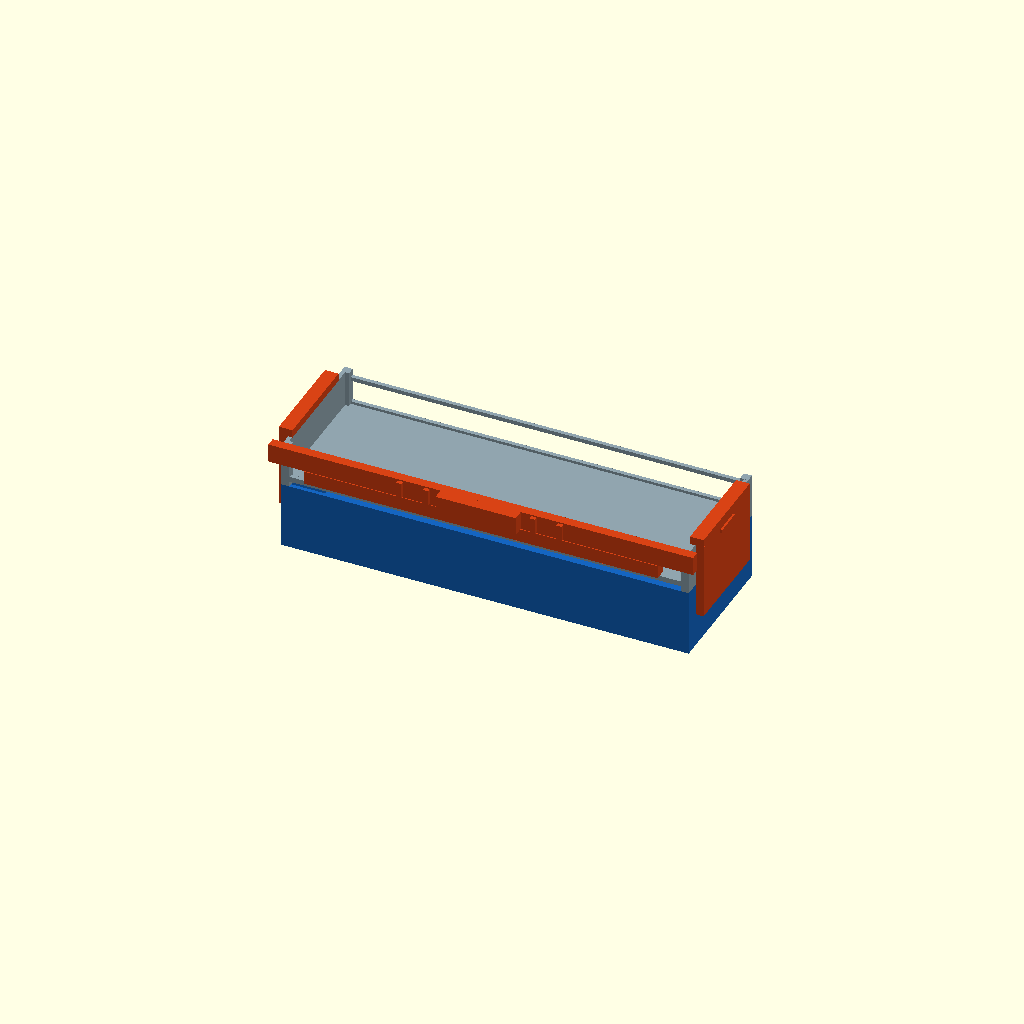
Cell 1: the model at its default parameters.
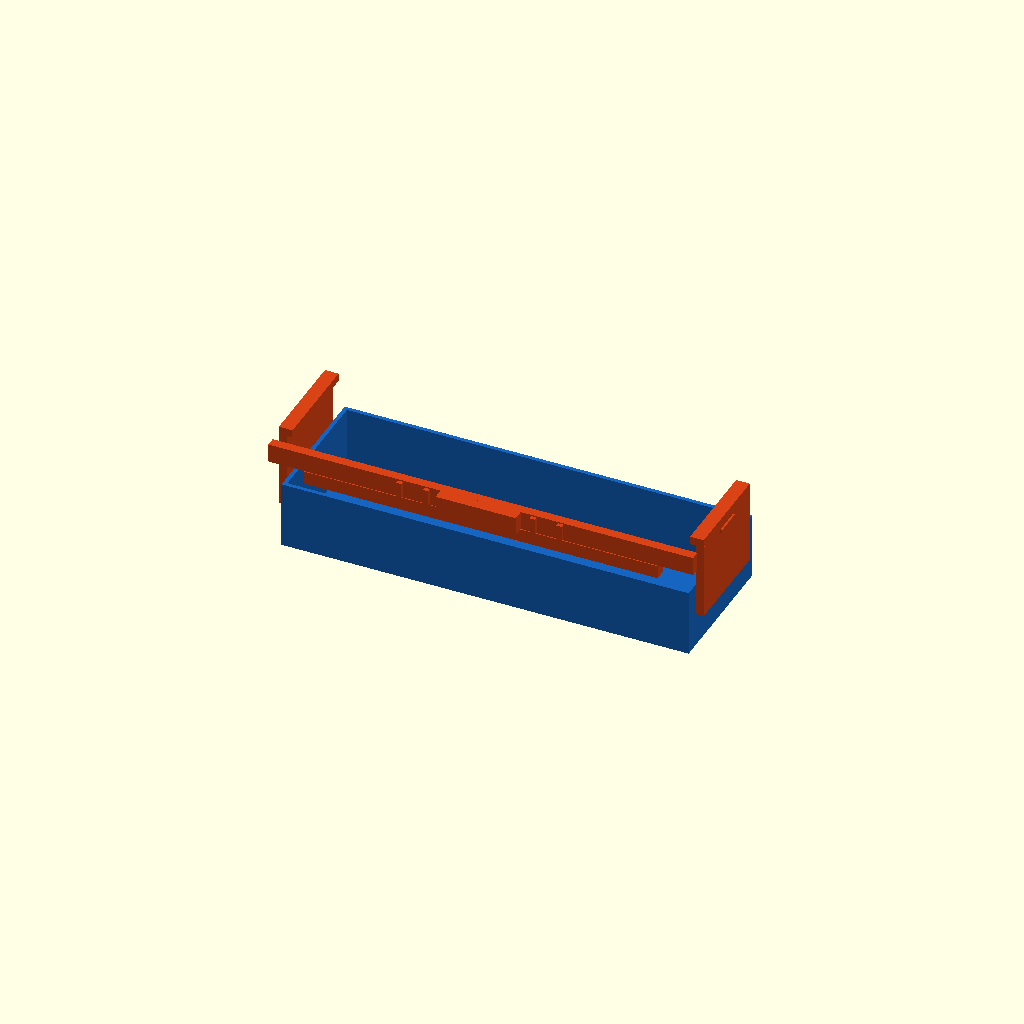
Cell 2 — show set to "new", the other parameters unchanged.
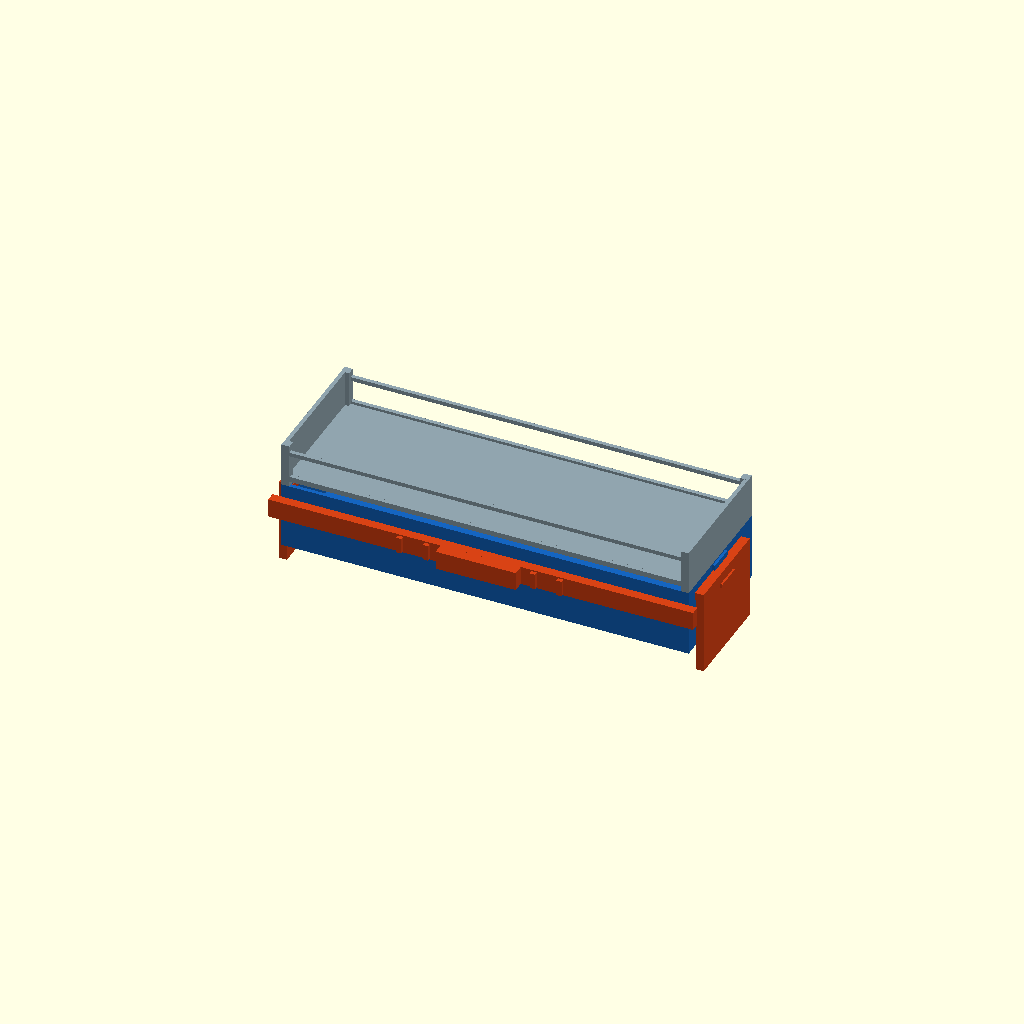
Cell 3: the same model with lock = 2.
One fixed orthographic camera (rotation 55°, 0°, 25°; colour scheme Cornfield) for every cell.
The OpenSCAD source (design/drawers/mixed/attach4/D_wildcard/04_best_clamp.scad):
// 04_best_clamp.scad
// WILDCARD BEST VARIANT: TRIPLE-ENGAGEMENT LIFT-LOCK
//
// The definitive design combining all strengths:
//
// MECHANISM — "Lift & Click":
//   1. Top tray placed down freely (jaws stowed below z=50, nothing above)
//   2. User grips the SPINE BAR (front face, z≈30, full-width handle) with
//      fingertips and sweeps it UPWARD in one motion (~44mm travel)
//   3. As the spine rises:
//      a. TWO L-HOOKS at the ends climb past z=83 and hook over the end-wall
//         tops → AXIAL LOCK (prevents Z lift)
//      b. A FRONT TONGUE integrated into the spine enters the front open slot
//         (z=59..74) and seats against the front top rail → ANTI-RATTLE
//      c. A SNAP RIDGE on each hook arm clicks over a tray ridge → DETENT HOLD
//   4. To unlock: squeeze the centre of spine bar inward (flex clears snap) and
//      sweep downward. ONE motion, ONE hand.
//
// CAPTURE GEOMETRY:
//   - End hooks: 5mm×70mm×2 sides → hook area = 5×70×2 = 700mm².
//     At 2mm lift of top tray, overlap = 700×min(2, HOOK_H=5) = 700mm³ >> 200mm³
//   - Front slot tongue adds anti-rattle without adding to capture count
//
// DOOR FLUSH: all hardware at x<0 or x>304.8 (ends) or y≤0 (front)
// OVERHEAD: unlocked state max z = 50 (new tray top face only)

show = "all"; // [all,new,top]
lock = 1;     // 0=open, 1=locked

include <../top_ref.scad>

$fn = 48;

// ─── Tray constants ──────────────────────────────────────────────────────────
NTX = 304.8;  NTY = 101.6;  NTZ = 50;  WALL = 3;
END_WALL_T = 3;   // top tray end wall thickness
END_TOP_Z  = 83;  // end wall top (seated)
SLOT_BOT   = 59;  // front open slot bottom z
SLOT_TOP   = 74;  // front open slot top z
RAIL_BOT   = 75;  // front top rail underside z

// ─── Hook arm parameters ─────────────────────────────────────────────────────
// Thicker hook arm for strength; slightly inset from tray corners
HOOK_STEM_T = 6;     // hook stem thickness in X
HOOK_GAP    = 0.6;   // clearance between hook and top tray end wall
HOOK_SPAN_Y = 74;    // hook arm span in Y (y=10..84, avoids door corner y=95+)
HOOK_Y0     = 10;    // hook arm starts at y=10

HOOK_NOSE_H  = 6;    // hook nose height in Z when locked (=overlap at 2mm lift → 6×74×2=888mm³)
HOOK_NOSE_XW = HOOK_STEM_T + END_WALL_T + 2*HOOK_GAP;  // nose spans end wall = 10.2mm

HOOK_STEM_H_OUTER = 57;   // full stem height in Z
HOOK_Z_UNLOCK     = 38;   // hook NOSE bottom z when unlocked (hook z=38..44, below z=50 ✓)
HOOK_Z_LOCK       = 83.5; // hook nose bottom z when locked (above z=83 ✓)
HOOK_TRAVEL       = HOOK_Z_LOCK - HOOK_Z_UNLOCK;  // 45.5mm

// ─── Spine bar parameters ─────────────────────────────────────────────────────
SPINE_H    = 14;   // spine bar height in Z (ergonomic grip)
SPINE_T    = 7;    // spine depth in Y (protrudes forward from tray face)
SPINE_Z_UNLOCK = 26;  // spine bar bottom z when unlocked (z=26..40, below z=50 ✓)
SPINE_Z_LOCK   = SPINE_Z_UNLOCK + HOOK_TRAVEL;  // = 71.5, top at 85.5 > 83 ✓
// Wait — when locked, spine_z_bottom=71.5, top=71.5+14=85.5. The spine bar
// when locked is at z=71.5..85.5, which is above new tray top (z=50). It will
// be outside the seated top tray's lateral footprint (y<0) so OK.

// Tongue geometry (front slot engagement)
// Tongue enters front slot z=59..74, from y=0..TONGUE_DEPTH inside front wall
TONGUE_Z_CTR = 66;        // tongue center z (in slot)
TONGUE_H_SIZE = 10;       // tongue height z=61..71 (well within 59..74)
TONGUE_DEPTH  = 2.0;      // tongue depth in Y (enters slot from outside)
TONGUE_X0     = 20;       // tongue start x (clear of corners)
TONGUE_X1     = NTX-20;   // tongue end x

// Snap detent: a ridge on the hook arm snaps over new tray rim in locked position
SNAP_H   = 1.5;   // snap ridge height (sticks out on outside face)
SNAP_W   = 3;     // snap ridge width in Z

// ─── New tray ─────────────────────────────────────────────────────────────────
module new_tray() {
    color("#1565C0")
    difference() {
        cube([NTX, NTY, NTZ]);
        // hollow interior
        translate([WALL, WALL, WALL])
            cube([NTX-2*WALL, NTY-2*WALL, NTZ-WALL+0.1]);
        // Front wall tongue slot (allows locked tongue to pass through)
        // Slot: y=0..WALL+clearance, z=tongue zone, x=tongue span
        translate([TONGUE_X0, -0.1, TONGUE_Z_CTR - TONGUE_H_SIZE/2])
            cube([TONGUE_X1-TONGUE_X0, WALL+0.2, TONGUE_H_SIZE]);
    }
    // Snap ledge on end faces (small ridge that hook snaps over)
    color("#1565C0")
    for (sx=[0,1]) {
        ledge_x = sx==0 ? -(HOOK_STEM_T+HOOK_GAP+SNAP_H) : NTX+HOOK_GAP;
        translate([ledge_x, HOOK_Y0 + HOOK_SPAN_Y/2 - 10, NTZ-4])
            cube([SNAP_H+0.5, 20, 4]);
    }
}

// ─── Single hook arm ─────────────────────────────────────────────────────────
module hook_arm(side, lock_state) {
    hook_z   = lock_state==1 ? HOOK_Z_LOCK : HOOK_Z_UNLOCK;
    stem_z0  = hook_z - HOOK_STEM_H_OUTER;

    // Stem x: outside the top tray end wall
    stem_x   = side==0 ? -(HOOK_STEM_T+HOOK_GAP) : NTX+HOOK_GAP;
    nose_x   = side==0 ? -(HOOK_STEM_T+HOOK_GAP) : NTX-END_WALL_T-HOOK_GAP;

    color("#D84315")
    translate([0, HOOK_Y0, 0])
    union() {
        // Main stem (vertical bar on outside face)
        translate([stem_x, 0, stem_z0])
            cube([HOOK_STEM_T, HOOK_SPAN_Y, HOOK_STEM_H_OUTER]);

        // Hook nose (extends inward over end wall top when raised)
        translate([nose_x, 0, hook_z])
            cube([HOOK_NOSE_XW, HOOK_SPAN_Y, HOOK_NOSE_H]);

        // Snap ridge on stem (bites over new tray rim ledge)
        snap_x = side==0 ? stem_x - SNAP_H : stem_x + HOOK_STEM_T;
        translate([snap_x, HOOK_SPAN_Y/2-10, hook_z - 5])
            cube([SNAP_H, 20, SNAP_W]);
    }
}

// ─── Spine bar ────────────────────────────────────────────────────────────────
module spine_bar(lock_state) {
    sz0  = lock_state==1 ? SPINE_Z_LOCK : SPINE_Z_UNLOCK;
    sy0  = -SPINE_T;   // front face of bar at y=-SPINE_T

    color("#D84315")
    union() {
        // Main horizontal spine (full width including hook zones)
        translate([-(HOOK_STEM_T+HOOK_GAP), sy0, sz0])
            cube([NTX + 2*(HOOK_STEM_T+HOOK_GAP), SPINE_T, SPINE_H]);

        // Tongue section (slides into front slot when locked)
        if (lock_state == 1) {
            translate([TONGUE_X0, sy0, TONGUE_Z_CTR - TONGUE_H_SIZE/2])
                cube([TONGUE_X1-TONGUE_X0, SPINE_T + TONGUE_DEPTH, TONGUE_H_SIZE]);
        }

        // Grip ridges on front face (ergonomic thumb grip for push-up)
        for (rx = [-60,-40,-20,0,20,40,60]) {
            translate([NTX/2+rx-2, sy0-3, sz0+1])
                cube([4, 3, SPINE_H-2]);
        }
        // Wide thumb boss in center
        translate([NTX/2-30, sy0-8, sz0])
            cube([60, 8, SPINE_H]);
    }
}

// ─── New assembly ─────────────────────────────────────────────────────────────
module new_assembly(lock_state) {
    new_tray();
    hook_arm(0, lock_state);
    hook_arm(1, lock_state);
    spine_bar(lock_state);
}

// ─── Render ───────────────────────────────────────────────────────────────────
if (show != "top") new_assembly(lock);
if (show != "new") top_ref(50);
Customizer parameters (derived from the source; name, type, default, range or options):
show: string, default "all", options "all", "new", "top"
lock: number, default 1
END_WALL_T: number, default 3
END_TOP_Z: number, default 83
SLOT_BOT: number, default 59
SLOT_TOP: number, default 74
RAIL_BOT: number, default 75
HOOK_STEM_T: number, default 6
HOOK_GAP: number, default 0.6
HOOK_SPAN_Y: number, default 74
HOOK_Y0: number, default 10
HOOK_NOSE_H: number, default 6
HOOK_STEM_H_OUTER: number, default 57
HOOK_Z_UNLOCK: number, default 38
HOOK_Z_LOCK: number, default 83.5
SPINE_H: number, default 14
SPINE_T: number, default 7
SPINE_Z_UNLOCK: number, default 26
TONGUE_Z_CTR: number, default 66
TONGUE_H_SIZE: number, default 10
TONGUE_DEPTH: number, default 2
TONGUE_X0: number, default 20
SNAP_H: number, default 1.5
SNAP_W: number, default 3
